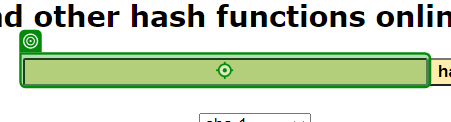
Task: Advanced - Robotic Enterprise Framework Deep Dive
    Calculate Client Security Hash - Upload Assignment
RoboticEnterpriseFramework
Workflow: Process

Step 1: type "[ClientID + "-" + ClientName + "-" + ClientCountry]" into the text box in window 'SHA1 online' (msedge.exe)

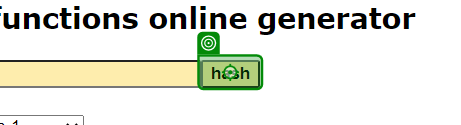
Step 2: click on the text box in window 'SHA1 online' (msedge.exe)

Step 3: get-text from the element in window 'SHA1 online' (msedge.exe) (no picture)

Step 4: Use Browser Edge: ACME System 1 - Work Items (msedge.exe) (no picture)

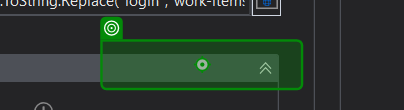
Step 5: click on the button 'Update Work Item' in window 'ACME System 1 - Work Items' (msedge.exe)
